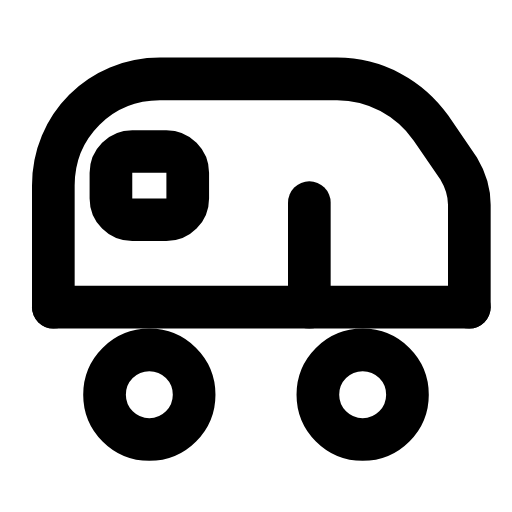
t = 0.00 s
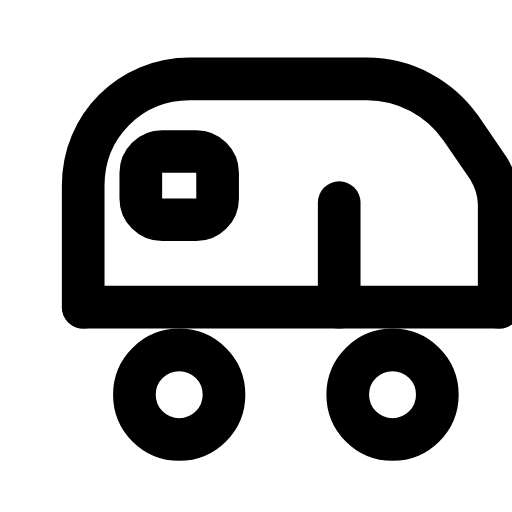
t = 0.29 s
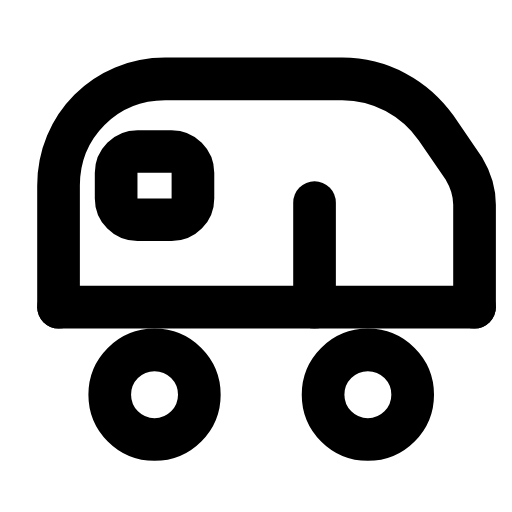
t = 0.55 s
t = 0.83 s: frame unchanged from t = 0.00 s, image omitted
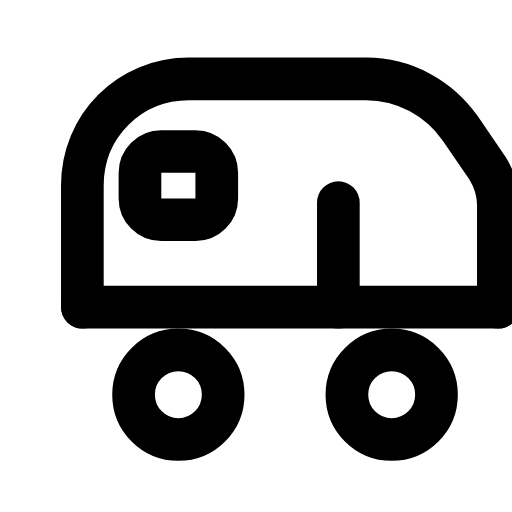
t = 1.12 s
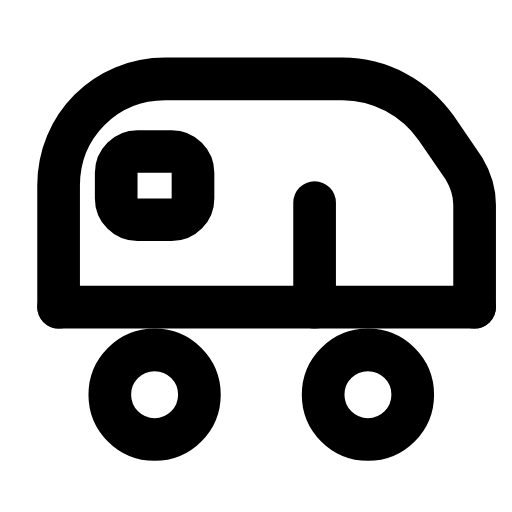
t = 1.42 s

The animated SVG that drew these frames (rendered in a browser with its animation timeline set to each time). Animation: 1 SMIL element (animateTransform=1); one cycle of 1.70 s, repeats indefinitely.

<svg xmlns="http://www.w3.org/2000/svg" width="24" height="24" viewBox="0 0 24 24" fill="none"><g transform="translate(0 -0.5)"><g><animateTransform attributeName="transform" type="translate" values="0 0;1.4 0;1.4 0;0 0;0 0;1.4 0;1.4 0;0 0;0 0" keyTimes="0;0.135;0.279;0.45;0.6;0.714;0.81;0.9;1" dur="1.7s" repeatCount="indefinite" calcMode="spline" keySplines="0.16 1 0.3 1;0.16 1 0.3 1;0.16 1 0.3 1;0.16 1 0.3 1;0.16 1 0.3 1;0.16 1 0.3 1;0.16 1 0.3 1;0.16 1 0.3 1"/><path stroke="currentColor" stroke-width="2" stroke-linecap="round" stroke-linejoin="round" fill="none" d="M2.5 14.9L2.5 9.2C2.5 6.4 4.7 4.2 7.5 4.2L15.8 4.2C17.6 4.2 19.2 5.1 20.2 6.5L21.5 8.4C21.8 8.9 22 9.5 22 10.1L22 14.9"></path><path stroke="currentColor" stroke-width="2" stroke-linecap="round" stroke-linejoin="round" fill="none" d="M2.5 14.9L22 14.9"></path><rect stroke="currentColor" stroke-width="2" stroke-linecap="round" stroke-linejoin="round" fill="none" x="5.2" y="7.6" width="3.6" height="3.2" rx="1"></rect><path stroke="currentColor" stroke-width="2" stroke-linecap="round" stroke-linejoin="round" fill="none" d="M14.5 14.9L14.5 10"></path><circle stroke="currentColor" stroke-width="2" stroke-linecap="round" stroke-linejoin="round" fill="none" cx="7" cy="19" r="2.1"></circle><circle stroke="currentColor" stroke-width="2" stroke-linecap="round" stroke-linejoin="round" fill="none" cx="17" cy="19" r="2.1"></circle></g></g></svg>
